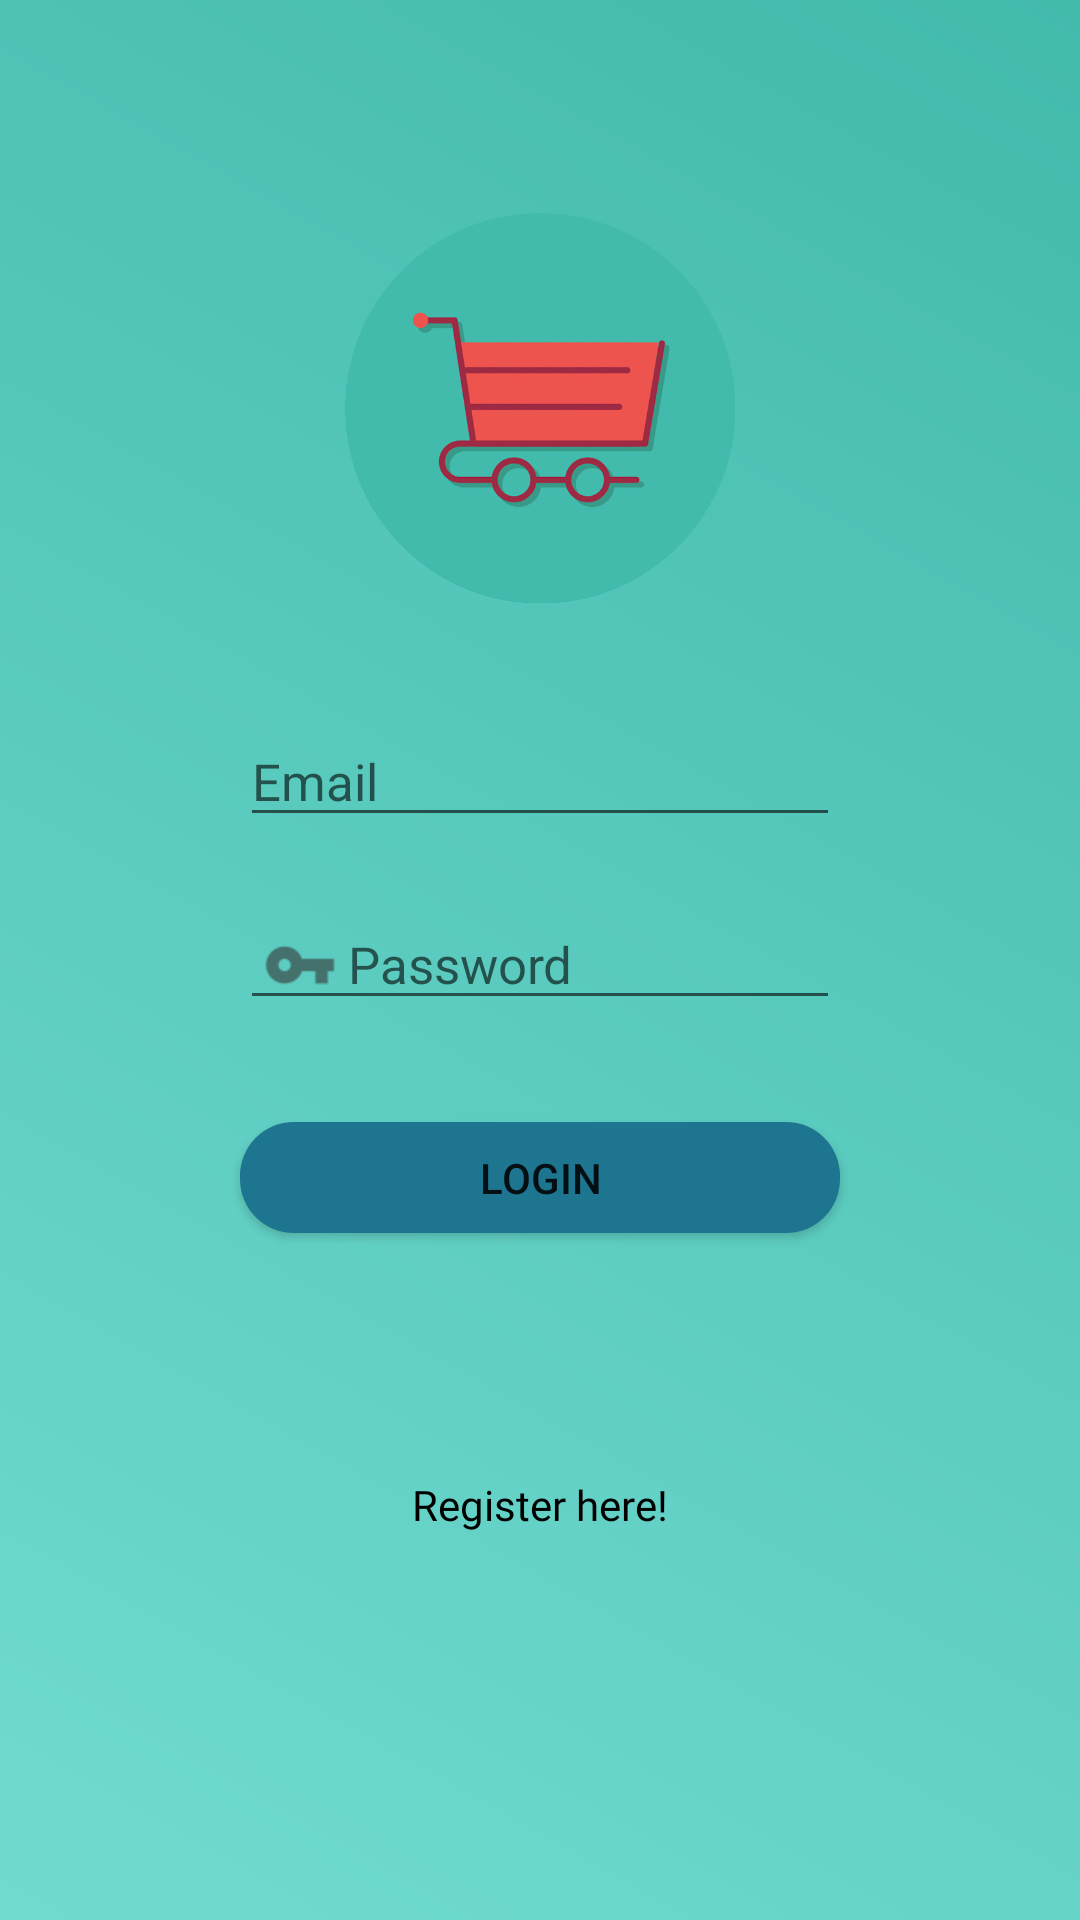

The Android layout XML behind this screen, and the referenced resources:
<!-- AndroidManifest.xml: activity theme Theme.AppCompat.Light.NoActionBar -->
<!-- res/layout/activity_main.xml -->
<?xml version="1.0" encoding="utf-8"?>
<RelativeLayout
    xmlns:android="http://schemas.android.com/apk/res/android"
    xmlns:app="http://schemas.android.com/apk/res-auto"
    xmlns:tools="http://schemas.android.com/tools"
    android:layout_width="match_parent"
    android:layout_height="match_parent"
    android:background="@drawable/gradient"
    tools:context="com.example.jm.buywithme.MainActivity">

    <ImageView
        android:id="@+id/imageView"
        android:layout_width="130dp"
        android:layout_height="130dp"
        android:layout_alignParentTop="true"
        android:layout_centerHorizontal="true"
        android:layout_marginTop="71dp"
        android:adjustViewBounds="true"
        android:cropToPadding="false"
        app:srcCompat="@drawable/logo" />

    <EditText
        android:id="@+id/email"
        android:layout_width="200dp"
        android:layout_height="40dp"
        android:layout_below="@+id/imageView"
        android:layout_centerHorizontal="true"
        android:layout_marginTop="38dp"
        android:drawableLeft="@drawable/ic_action_user"
        android:ems="10"
        android:hint="Email"
        android:inputType="textPersonName"
        android:textSize="17dp" />

    <EditText
        android:id="@+id/pass"
        android:layout_width="200dp"
        android:layout_height="40dp"
        android:layout_alignStart="@+id/email"
        android:layout_below="@+id/email"
        android:layout_marginTop="21dp"
        android:drawableLeft="@drawable/ic_action_pass"
        android:ems="10"
        android:hint="Password"
        android:inputType="textPassword"
        android:textSize="17dp" />

    <Button
        android:id="@+id/login"
        android:layout_width="200dp"
        android:layout_height="37dp"
        android:layout_alignStart="@+id/pass"
        android:layout_below="@+id/pass"
        android:layout_marginTop="34dp"
        android:background="@drawable/buttonround"
        android:text="Login" />

    <TextView
        android:id="@+id/textView"
        android:layout_width="wrap_content"
        android:layout_height="wrap_content"
        android:layout_below="@+id/login"
        android:layout_centerHorizontal="true"
        android:layout_marginTop="81dp"
        android:fontFamily="@font/asap"
        android:text="Register here!"
        android:textColor="@android:color/background_dark" />
</RelativeLayout>
<!-- resources referenced by this layout -->
<resources>
  <!-- drawable buttonround (drawable) -->
  <?xml version="1.0" encoding="utf-8"?>
  <selector xmlns:android="http://schemas.android.com/apk/res/android">
      <item>
          <shape android:shape="rectangle">
              <solid android:color='#FF1E758F'/>
              <stroke android:color='#FF1E758F'/>
              <corners android:radius="18dp"/>
          </shape>
      </item>
  </selector>
  <!-- drawable gradient (drawable-v24) -->
  <?xml version="1.0" encoding="utf-8"?>
  <shape xmlns:android="http://schemas.android.com/apk/res/android" android:shape="rectangle" >
      <gradient
      android:type="linear"
      android:startColor="#FF72DBD1"
      android:endColor="#42BAAC"
      android:angle="45"/>
  
  </shape>
  <!-- drawable ic_action_pass: png bitmap (drawable-mdpi, 299 bytes) -->
  <!-- drawable logo: png bitmap (drawable-v24, 58675 bytes) -->
</resources>
